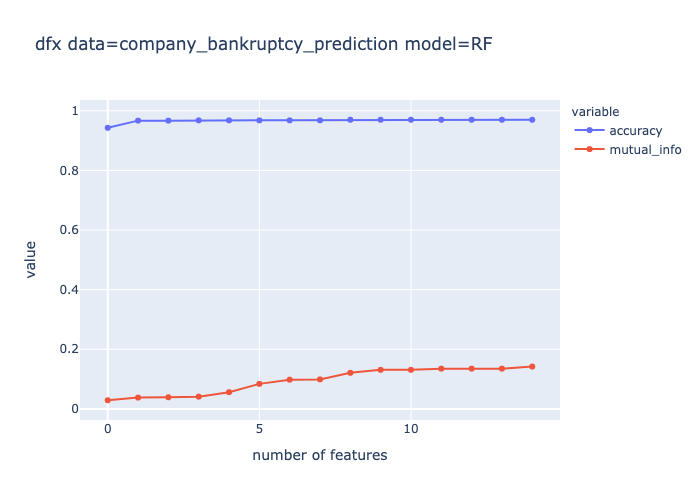

Source data for this figure (header and first rows):
number of features, accuracy, mutual_info
0, 0.946, 0.017
1, 0.959, 0.053
2, 0.967, 0.053
3, 0.967, 0.077
4, 0.967, 0.077
5, 0.967, 0.078
6, 0.969, 0.085
7, 0.969, 0.089
8, 0.969, 0.121
9, 0.969, 0.122
10, 0.97, 0.128
11, 0.97, 0.146
12, 0.974, 0.159
13, 0.974, 0.168
14, 0.974, 0.175
